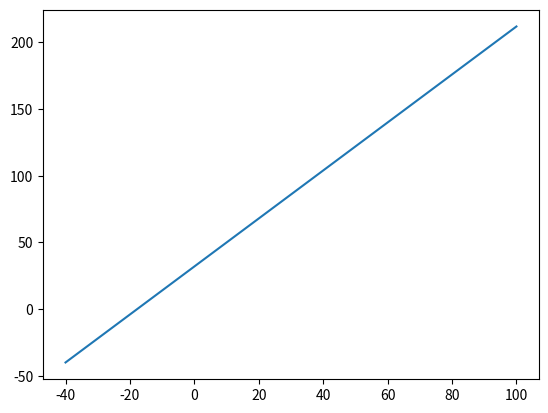

Write Python code to recreate this figure.
import numpy as np
import matplotlib.pyplot as plt

c=np.linspace(-40,100,20)

def farh(x):
	f=1.8*x+32
	return f

fh=farh(c)

plt.plot(c,fh)
plt.show()

